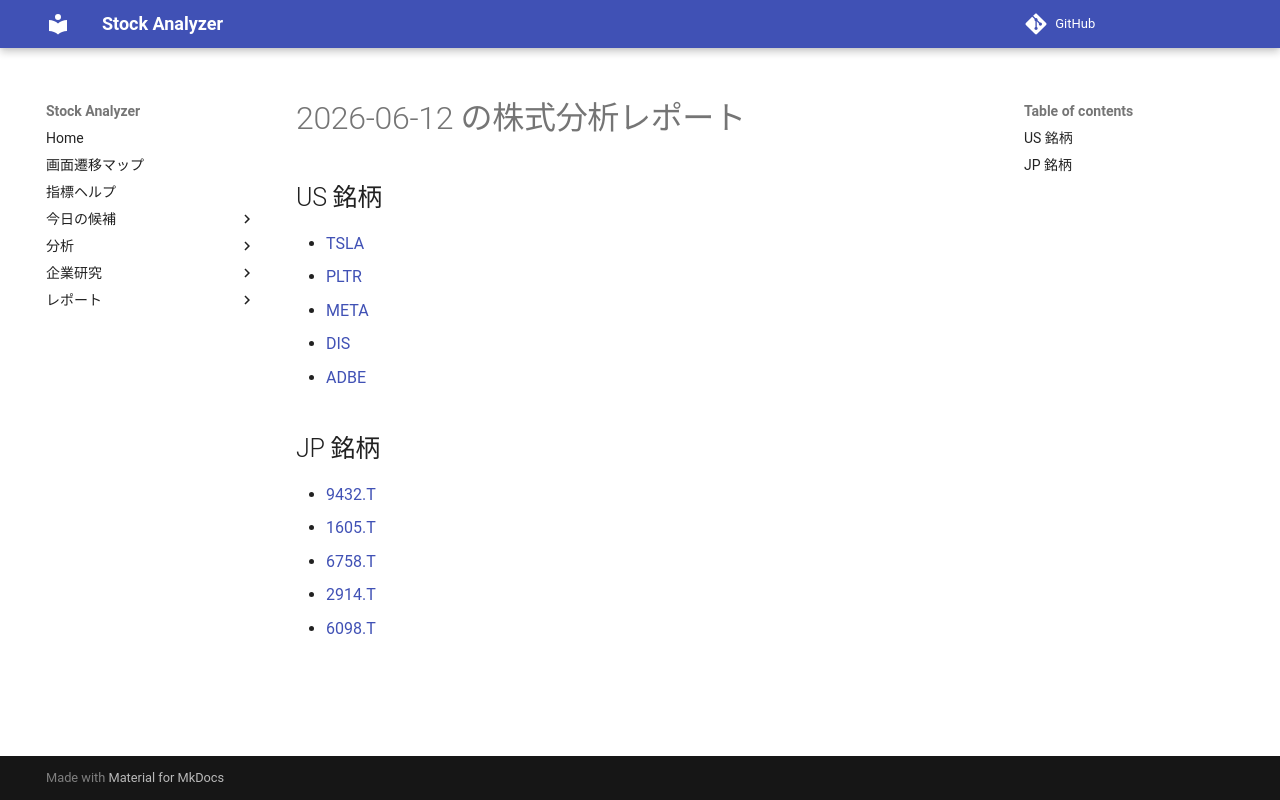

repository: Yumi-note/Making-APP · page: reports/2026-06-12/175613/index.html · generator: mkdocs

# 2026-06-12 の株式分析レポート

## US 銘柄

- [TSLA](TSLA.md)
- [PLTR](PLTR.md)
- [META](META.md)
- [DIS](DIS.md)
- [ADBE](ADBE.md)

## JP 銘柄

- [9432.T](9432_T.md)
- [1605.T](1605_T.md)
- [6758.T](6758_T.md)
- [2914.T](2914_T.md)
- [6098.T](6098_T.md)
